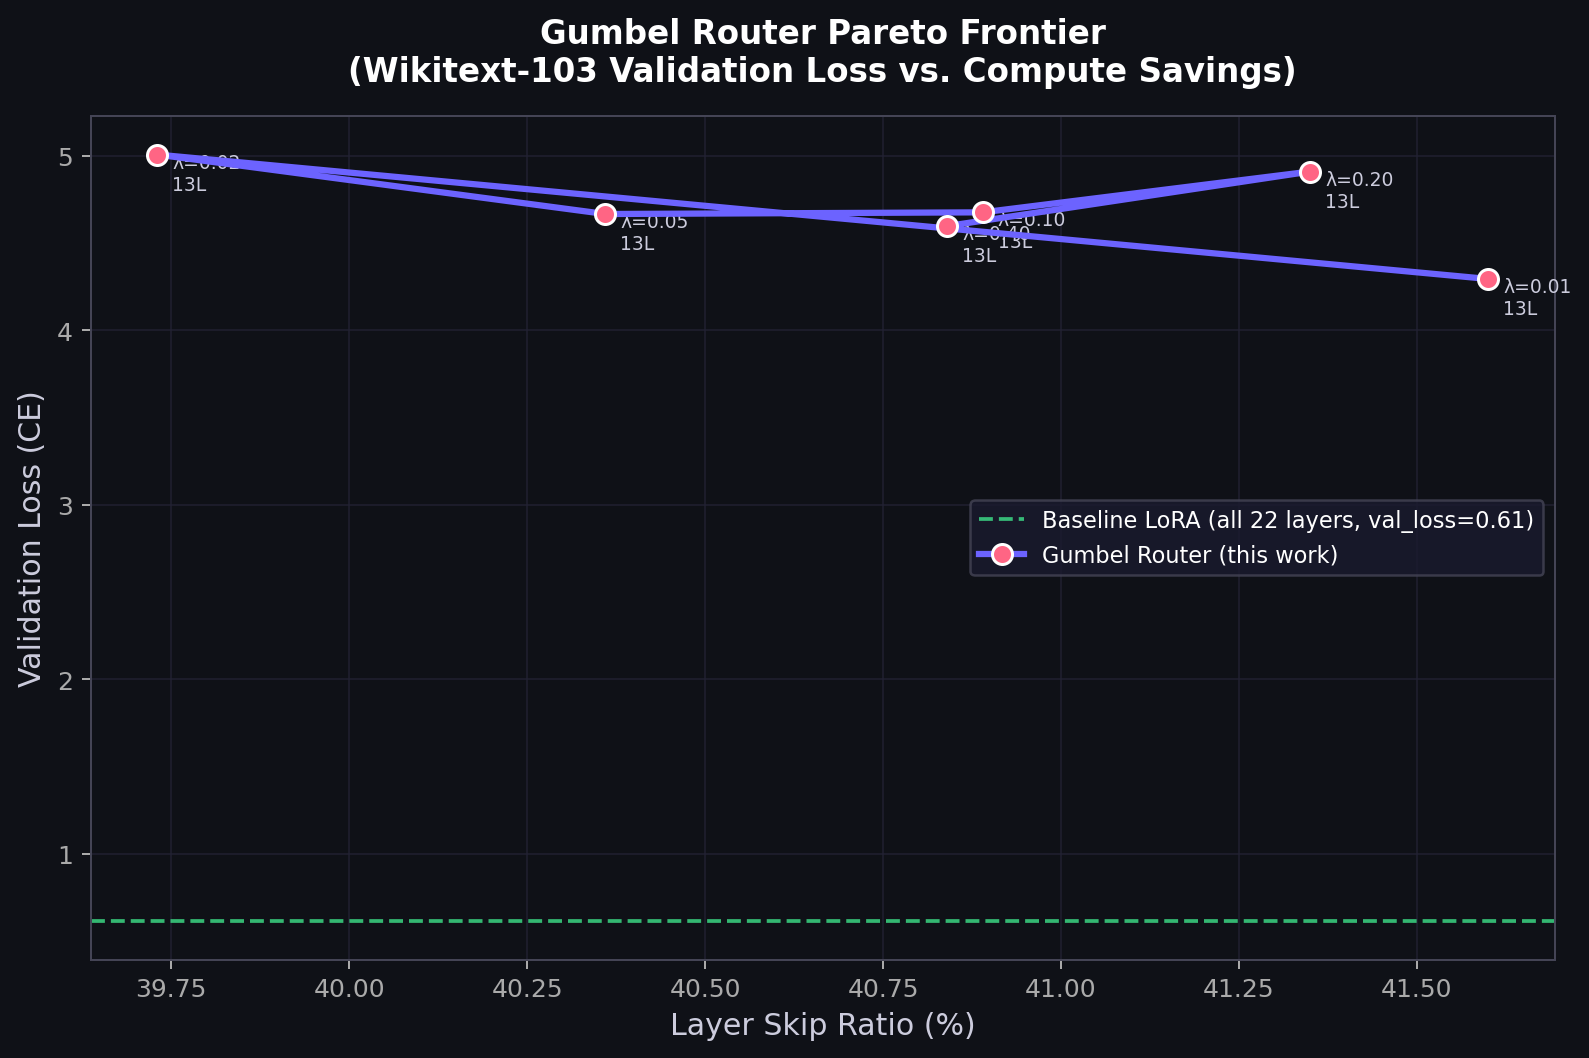

The table this chart was drawn from, first rows:
Penalty, Val Loss, Avg Active Layers, Total Layers, Skip Ratio
0.01, 4.294, 12.85, 22, 0.416
0.02, 5.007, 13.26, 22, 0.3973
0.05, 4.667, 13.12, 22, 0.4036
0.1, 4.676, 13.0, 22, 0.4089
0.2, 4.91, 12.9, 22, 0.4135
0.4, 4.597, 13.01, 22, 0.4084
